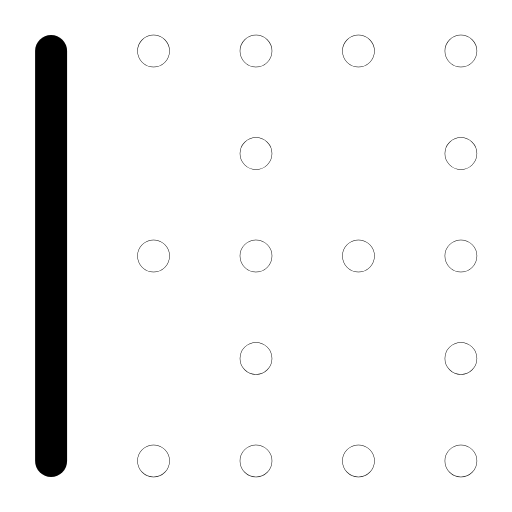
t = 0.00 s
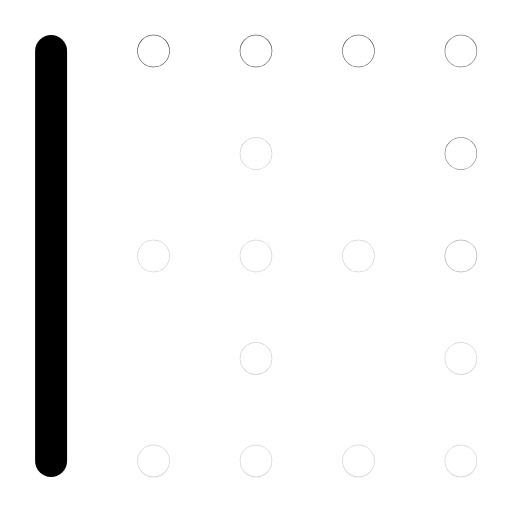
t = 0.32 s
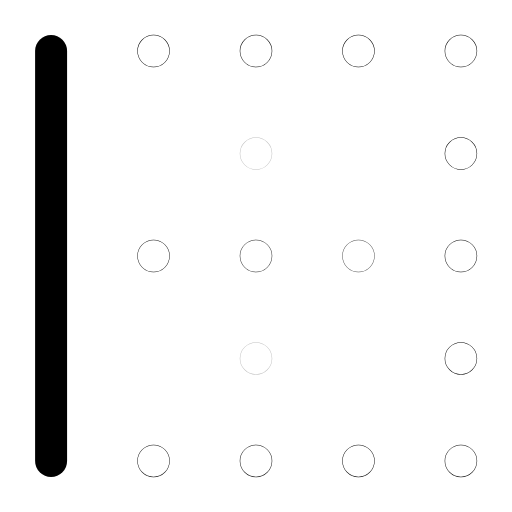
t = 0.64 s
t = 0.93 s: frame unchanged from t = 0.00 s, image omitted
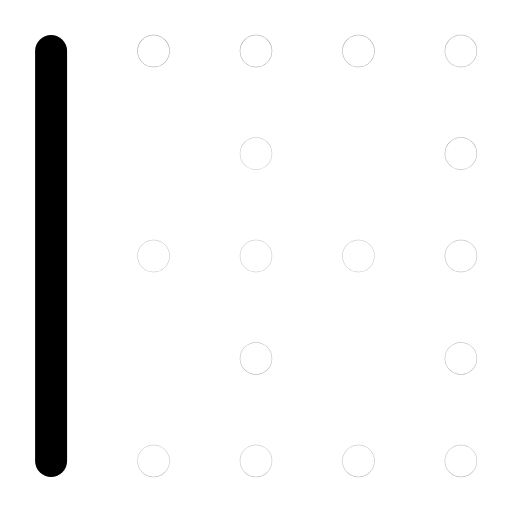
t = 1.26 s
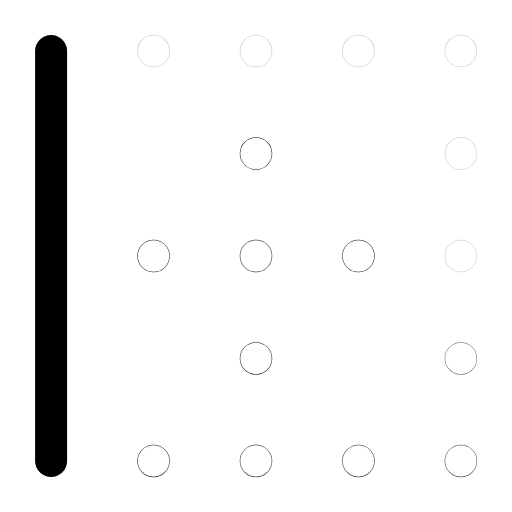
t = 1.51 s

The animated SVG that drew these frames (rendered in a browser with its animation timeline set to each time). Animation: 16 SMIL elements (animate=16); one cycle of 1.90 s, repeats indefinitely.

<svg xmlns="http://www.w3.org/2000/svg" width="24" height="24" viewBox="0 0 24 24" fill="none"><g transform="translate(-1.56 -1.56) scale(1.13)"><line stroke="currentColor" stroke-width="1.327" stroke-linecap="round" stroke-linejoin="round" fill="none" x1="3.5" y1="3.5" x2="3.5" y2="20.5"></line><circle stroke="currentColor" stroke-width="1.327" stroke-linecap="round" stroke-linejoin="round" fill="none" cx="7.75" cy="3.5" r="0.01"><animate attributeName="opacity" values="1;0.25;1;1;0.25;1;1" keyTimes="0;0.054;0.45;0.6;0.864;0.9;1" dur="1.9s" repeatCount="indefinite" calcMode="spline" keySplines="0.16 1 0.3 1;0.16 1 0.3 1;0.16 1 0.3 1;0.16 1 0.3 1;0.16 1 0.3 1;0.16 1 0.3 1"/></circle><circle stroke="currentColor" stroke-width="1.327" stroke-linecap="round" stroke-linejoin="round" fill="none" cx="12" cy="3.5" r="0.01"><animate attributeName="opacity" values="1;0.25;1;1;0.25;1;1" keyTimes="0;0.0742;0.45;0.6;0.8505;0.9;1" dur="1.9s" repeatCount="indefinite" calcMode="spline" keySplines="0.16 1 0.3 1;0.16 1 0.3 1;0.16 1 0.3 1;0.16 1 0.3 1;0.16 1 0.3 1;0.16 1 0.3 1"/></circle><circle stroke="currentColor" stroke-width="1.327" stroke-linecap="round" stroke-linejoin="round" fill="none" cx="16.25" cy="3.5" r="0.01"><animate attributeName="opacity" values="1;0.25;1;1;0.25;1;1" keyTimes="0;0.0945;0.45;0.6;0.837;0.9;1" dur="1.9s" repeatCount="indefinite" calcMode="spline" keySplines="0.16 1 0.3 1;0.16 1 0.3 1;0.16 1 0.3 1;0.16 1 0.3 1;0.16 1 0.3 1;0.16 1 0.3 1"/></circle><circle stroke="currentColor" stroke-width="1.327" stroke-linecap="round" stroke-linejoin="round" fill="none" cx="20.5" cy="3.5" r="0.01"><animate attributeName="opacity" values="1;0.25;1;1;0.25;1;1" keyTimes="0;0.1148;0.45;0.6;0.8235;0.9;1" dur="1.9s" repeatCount="indefinite" calcMode="spline" keySplines="0.16 1 0.3 1;0.16 1 0.3 1;0.16 1 0.3 1;0.16 1 0.3 1;0.16 1 0.3 1;0.16 1 0.3 1"/></circle><circle stroke="currentColor" stroke-width="1.327" stroke-linecap="round" stroke-linejoin="round" fill="none" cx="20.5" cy="7.75" r="0.01"><animate attributeName="opacity" values="1;0.25;1;1;0.25;1;1" keyTimes="0;0.135;0.45;0.6;0.81;0.9;1" dur="1.9s" repeatCount="indefinite" calcMode="spline" keySplines="0.16 1 0.3 1;0.16 1 0.3 1;0.16 1 0.3 1;0.16 1 0.3 1;0.16 1 0.3 1;0.16 1 0.3 1"/></circle><circle stroke="currentColor" stroke-width="1.327" stroke-linecap="round" stroke-linejoin="round" fill="none" cx="20.5" cy="12" r="0.01"><animate attributeName="opacity" values="1;0.25;1;1;0.25;1;1" keyTimes="0;0.1552;0.45;0.6;0.7965;0.9;1" dur="1.9s" repeatCount="indefinite" calcMode="spline" keySplines="0.16 1 0.3 1;0.16 1 0.3 1;0.16 1 0.3 1;0.16 1 0.3 1;0.16 1 0.3 1;0.16 1 0.3 1"/></circle><circle stroke="currentColor" stroke-width="1.327" stroke-linecap="round" stroke-linejoin="round" fill="none" cx="20.5" cy="16.25" r="0.01"><animate attributeName="opacity" values="1;0.25;1;1;0.25;1;1" keyTimes="0;0.1755;0.45;0.6;0.783;0.9;1" dur="1.9s" repeatCount="indefinite" calcMode="spline" keySplines="0.16 1 0.3 1;0.16 1 0.3 1;0.16 1 0.3 1;0.16 1 0.3 1;0.16 1 0.3 1;0.16 1 0.3 1"/></circle><circle stroke="currentColor" stroke-width="1.327" stroke-linecap="round" stroke-linejoin="round" fill="none" cx="20.5" cy="20.5" r="0.01"><animate attributeName="opacity" values="1;0.25;1;1;0.25;1;1" keyTimes="0;0.1958;0.45;0.6;0.7695;0.9;1" dur="1.9s" repeatCount="indefinite" calcMode="spline" keySplines="0.16 1 0.3 1;0.16 1 0.3 1;0.16 1 0.3 1;0.16 1 0.3 1;0.16 1 0.3 1;0.16 1 0.3 1"/></circle><circle stroke="currentColor" stroke-width="1.327" stroke-linecap="round" stroke-linejoin="round" fill="none" cx="16.25" cy="20.5" r="0.01"><animate attributeName="opacity" values="1;0.25;1;1;0.25;1;1" keyTimes="0;0.216;0.45;0.6;0.756;0.9;1" dur="1.9s" repeatCount="indefinite" calcMode="spline" keySplines="0.16 1 0.3 1;0.16 1 0.3 1;0.16 1 0.3 1;0.16 1 0.3 1;0.16 1 0.3 1;0.16 1 0.3 1"/></circle><circle stroke="currentColor" stroke-width="1.327" stroke-linecap="round" stroke-linejoin="round" fill="none" cx="12" cy="20.5" r="0.01"><animate attributeName="opacity" values="1;0.25;1;1;0.25;1;1" keyTimes="0;0.2362;0.45;0.6;0.7425;0.9;1" dur="1.9s" repeatCount="indefinite" calcMode="spline" keySplines="0.16 1 0.3 1;0.16 1 0.3 1;0.16 1 0.3 1;0.16 1 0.3 1;0.16 1 0.3 1;0.16 1 0.3 1"/></circle><circle stroke="currentColor" stroke-width="1.327" stroke-linecap="round" stroke-linejoin="round" fill="none" cx="7.75" cy="20.5" r="0.01"><animate attributeName="opacity" values="1;0.25;1;1;0.25;1;1" keyTimes="0;0.2565;0.45;0.6;0.729;0.9;1" dur="1.9s" repeatCount="indefinite" calcMode="spline" keySplines="0.16 1 0.3 1;0.16 1 0.3 1;0.16 1 0.3 1;0.16 1 0.3 1;0.16 1 0.3 1;0.16 1 0.3 1"/></circle><circle stroke="currentColor" stroke-width="1.327" stroke-linecap="round" stroke-linejoin="round" fill="none" cx="7.75" cy="12" r="0.01"><animate attributeName="opacity" values="1;0.25;1;1;0.25;1;1" keyTimes="0;0.2767;0.45;0.6;0.7155;0.9;1" dur="1.9s" repeatCount="indefinite" calcMode="spline" keySplines="0.16 1 0.3 1;0.16 1 0.3 1;0.16 1 0.3 1;0.16 1 0.3 1;0.16 1 0.3 1;0.16 1 0.3 1"/></circle><circle stroke="currentColor" stroke-width="1.327" stroke-linecap="round" stroke-linejoin="round" fill="none" cx="12" cy="12" r="0.01"><animate attributeName="opacity" values="1;0.25;1;1;0.25;1;1" keyTimes="0;0.297;0.45;0.6;0.702;0.9;1" dur="1.9s" repeatCount="indefinite" calcMode="spline" keySplines="0.16 1 0.3 1;0.16 1 0.3 1;0.16 1 0.3 1;0.16 1 0.3 1;0.16 1 0.3 1;0.16 1 0.3 1"/></circle><circle stroke="currentColor" stroke-width="1.327" stroke-linecap="round" stroke-linejoin="round" fill="none" cx="16.25" cy="12" r="0.01"><animate attributeName="opacity" values="1;0.25;1;1;0.25;1;1" keyTimes="0;0.3172;0.45;0.6;0.6885;0.9;1" dur="1.9s" repeatCount="indefinite" calcMode="spline" keySplines="0.16 1 0.3 1;0.16 1 0.3 1;0.16 1 0.3 1;0.16 1 0.3 1;0.16 1 0.3 1;0.16 1 0.3 1"/></circle><circle stroke="currentColor" stroke-width="1.327" stroke-linecap="round" stroke-linejoin="round" fill="none" cx="12" cy="7.75" r="0.01"><animate attributeName="opacity" values="1;0.25;1;1;0.25;1;1" keyTimes="0;0.3375;0.45;0.6;0.675;0.9;1" dur="1.9s" repeatCount="indefinite" calcMode="spline" keySplines="0.16 1 0.3 1;0.16 1 0.3 1;0.16 1 0.3 1;0.16 1 0.3 1;0.16 1 0.3 1;0.16 1 0.3 1"/></circle><circle stroke="currentColor" stroke-width="1.327" stroke-linecap="round" stroke-linejoin="round" fill="none" cx="12" cy="16.25" r="0.01"><animate attributeName="opacity" values="1;0.25;1;1;0.25;1;1" keyTimes="0;0.3577;0.45;0.6;0.6615;0.9;1" dur="1.9s" repeatCount="indefinite" calcMode="spline" keySplines="0.16 1 0.3 1;0.16 1 0.3 1;0.16 1 0.3 1;0.16 1 0.3 1;0.16 1 0.3 1;0.16 1 0.3 1"/></circle></g></svg>
